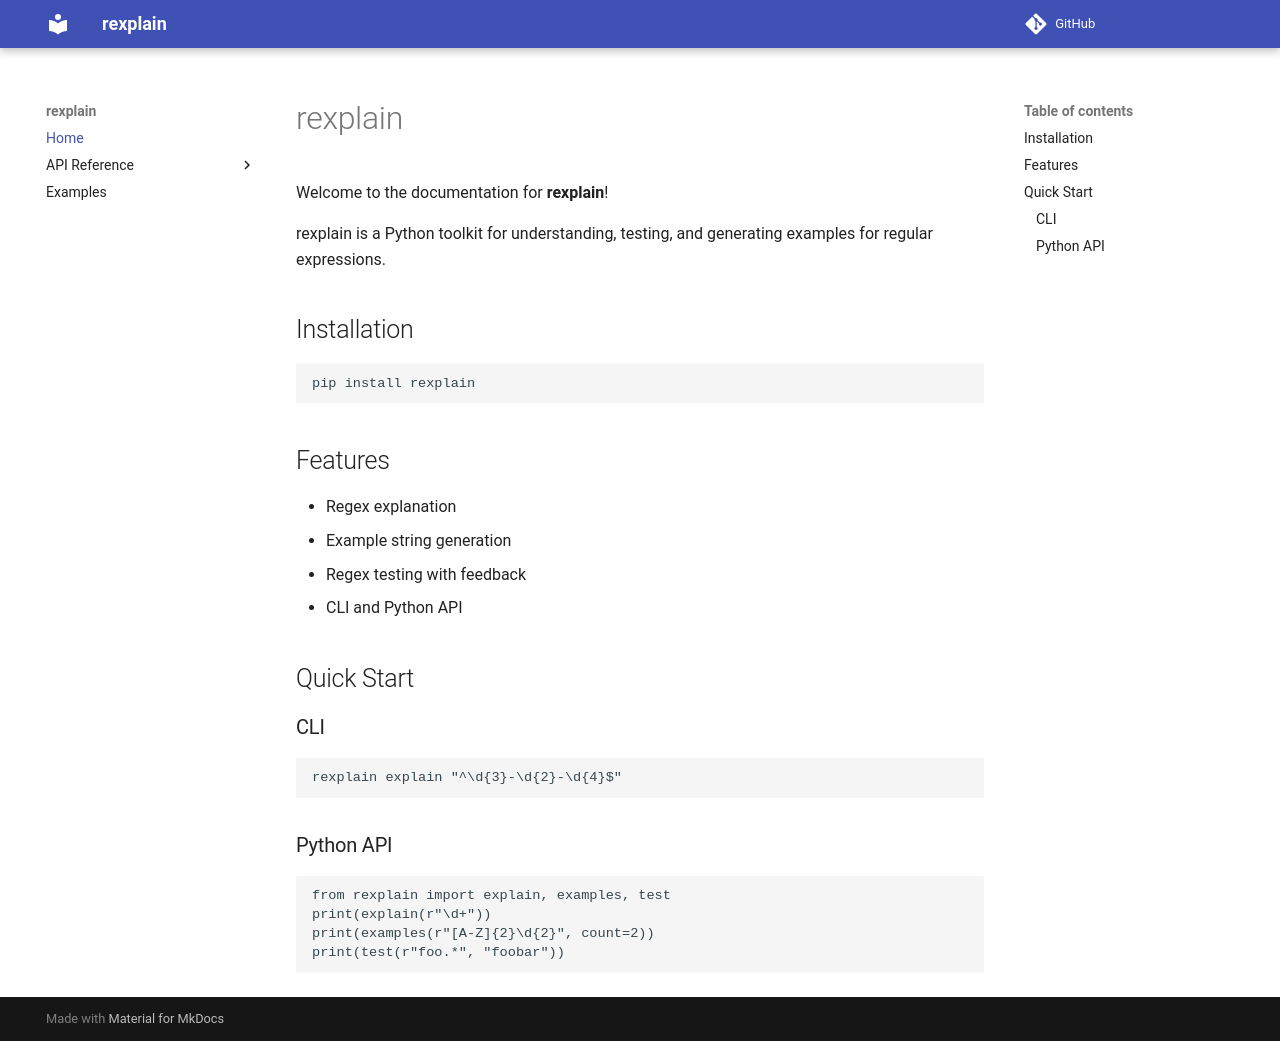

repository: devbm7/rexplain · page: index.html · generator: mkdocs

# rexplain

Welcome to the documentation for **rexplain**!

rexplain is a Python toolkit for understanding, testing, and generating examples for regular expressions.

## Installation

```bash
pip install rexplain
```

## Features
- Regex explanation
- Example string generation
- Regex testing with feedback
- CLI and Python API

## Quick Start

### CLI
```bash
rexplain explain "^\d{3}-\d{2}-\d{4}$"
```

### Python API
```python
from rexplain import explain, examples, test
print(explain(r"\d+"))
print(examples(r"[A-Z]{2}\d{2}", count=2))
print(test(r"foo.*", "foobar"))
``` 
